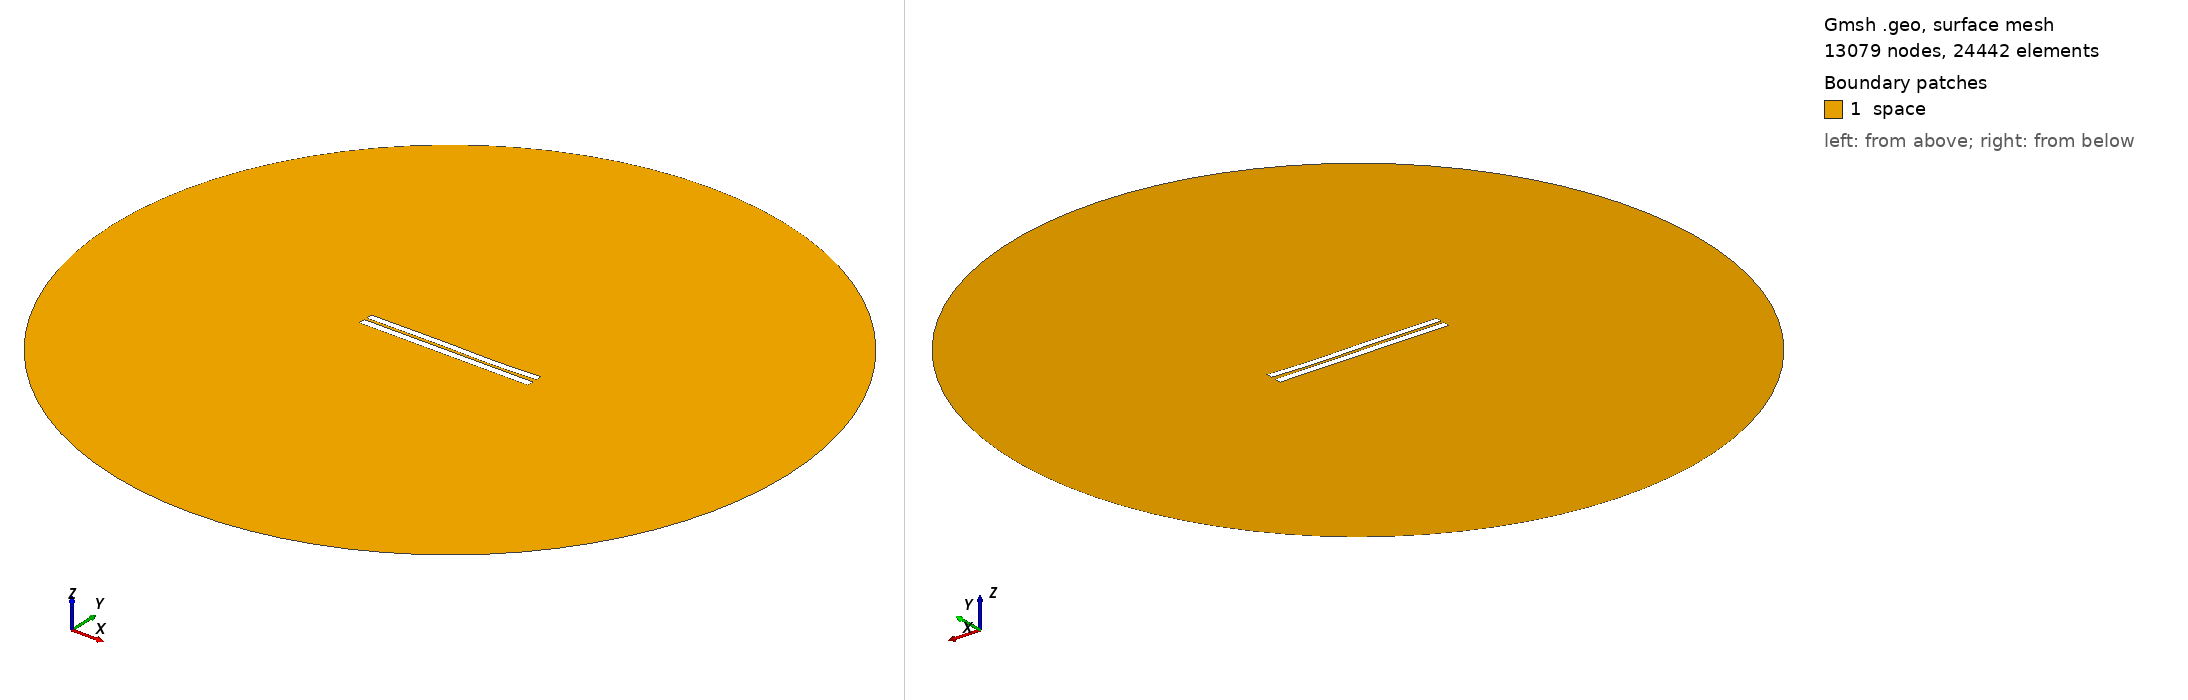

Gmsh geometry script, surface-meshed: 13079 nodes, 24442 surface elements. Boundary patches (legend numbers): 1 space. Left view from above one corner, right view from below the opposite corner. Legend entries are the model's physical surfaces. The drawing asked Gmsh for element sizes between 1% and 20% of the model's largest extent; the script's own settings can give other sizes.

=== 3547.geo (drawn) ===
//---------------------------------------
// Geometry kernel
//---------------------------------------

SetFactory("OpenCASCADE");



//---------------------------------------
// Parameters of the geometry
//---------------------------------------

// Overetch of the upper plate
overetch = 0.125;

// Distance between the plates
distance = 1.5;

// Discretization over the x axis (for the deformation)
nx = 50; 

// Length of the plate
L = 100 - overetch; 

// Number of modes
n = 4; 

// 1st mode coefficient
coeff(1) = 0.07499999999999998;
beta(1) = 0.596864 * 3.1415926535 / L;

// 2nd mode coefficient
coeff(2) = -0.075;
beta(2) = 1.49418 * 3.1415926535 / L;

// 3rd mode coefficient
coeff(3) = 0.15;
beta(3) = 2.50025 * 3.1415926535 / L;

// 4th mode coefficient
coeff(4) = -0.075;
beta(4) = 3.49999 * 3.1415926535 / L;



//---------------------------------------
// Upper plate (deformed rectangle)
//---------------------------------------

// Coordiantes of the upper plate
xmin = -50;
xmax = 50 - overetch;

// Height of the upper plate
yheight = 4 - 2 * overetch;

// Indexes of the points
UpperID[] = {};
LowerID[] = {};
LeftID[] = {};
RightID[] = {};

// Point index
p = 1;

// Horizontal edges
For i In {1:nx}
    x = xmin + (i-1)*(xmax - xmin)/(nx-1);

    y_bottom = distance / 2 + overetch;
    For j In {1:n}
        C = (Cosh(beta(j)*L) + Cos(beta(j)*L)) / (Sinh(beta(j)*L) + Sin(beta(j)*L));
        y_bottom  = y_bottom + coeff(j) * (Cosh(beta(j)*(x+50)) - Cos(beta(j)*(x+50)) - C * (Sinh(beta(j)*(x+50)) - Sin(beta(j)*(x+50))));
    EndFor

    y_top = y_bottom + yheight;

    Point(p) = {x, y_top, 0, 1.0};
    UpperID[i] = p;
    p = p + 1;

    Point(p) = {x, y_bottom, 0, 1.0};
    LowerID[i] = p;
    p = p + 1;
EndFor

// Create point lists
UpperPts[] = {}; LowerPts[] = {};
For i In {1:nx}
  UpperPts[] += {UpperID[i]};
  LowerPts[] += {LowerID[i]};
EndFor

// Build splines
Spline(1) = {UpperPts[]};
Spline(2) = {LowerPts[]};
Line(3) = {LowerPts[nx-1], UpperPts[nx-1]};
Line(4) = {LowerPts[0], UpperPts[0]};

// Build the plane surface
Curve Loop(1) = {2, 3, -1, -4};
Plane Surface(1) = {1};



//---------------------------------------
// Lower plate (rectangle)
//---------------------------------------

// Vertices
Point(1001) = {-50, -1, 0, 1.0};
Point(1002) = { 50, -1, 0, 1.0};
Point(1003) = { 50,  -5, 0, 1.0};
Point(1004) = {-50,  -5, 0, 1.0};

// Edges
Line(5) = {1001, 1002};
Line(6) = {1002, 1003};
Line(7) = {1003, 1004};
Line(8) = {1004, 1001};

// Plane surface
Line Loop(2) = {5, 6, 7, 8};
Plane Surface(2) = {2}; 



//---------------------------------------
// Outer (fictious) boundary
//---------------------------------------

// Points
Point(1005) = {0, 0, 0};       // Center
Point(1006) = {200, 0, 0};     // Start point
Point(1007) = {0, 200, 0};     // 90 degrees
Point(1008) = {-200, 0, 0};    // 180 degrees
Point(1009) = {0, -200, 0};    // 270 degrees

// Circle arcs (each needs start, center, end)
Circle(9) = {1006, 1005, 1007};
Circle(10) = {1007, 1005, 1008};
Circle(11) = {1008, 1005, 1009};
Circle(12) = {1009, 1005, 1006};

// Plane surface for the entire domain
Curve Loop(3) = {9, 10, 11, 12};
Surface(3) = {3};

// Subtract the plates from the whole domain to obtain the actual domain where we want to solve the equations
BooleanDifference{ Surface{3}; Delete; }{ Surface{1}; Surface{2}; Delete; }




//---------------------------------------
// Transfinite Lines/Curves
//---------------------------------------

// Set the number of points on the boundaries
r = 7;

// Plates
Transfinite Curve {1, 2} = 50*r Using Progression 1;
Transfinite Curve {3, 4} = 2*r Using Progression 1;
Transfinite Line {5, 7} = 50*r Using Progression 1;
Transfinite Line {6, 8} = 2*r Using Progression 1;

// Outer boundary
Transfinite Line {9, 10, 11, 12} = 20 Using Progression 1;



//---------------------------------------
// Physical groups
//---------------------------------------                

// Physical curves (boundaries)
Physical Line("force_segment", 10) = {2};
Physical Line("upper_plate", 11) = {1, 3, 4};
Physical Line("lower_plate", 12) = {5, 6, 7, 8};
Physical Line("boundary", 20) = {9, 10, 11, 12};

// Physical Surfaces
Physical Surface("space", 30) = {3};



//---------------------------------------
// 6. Generate the Mesh
//---------------------------------------

// 2D mesh generation
Mesh 2;
